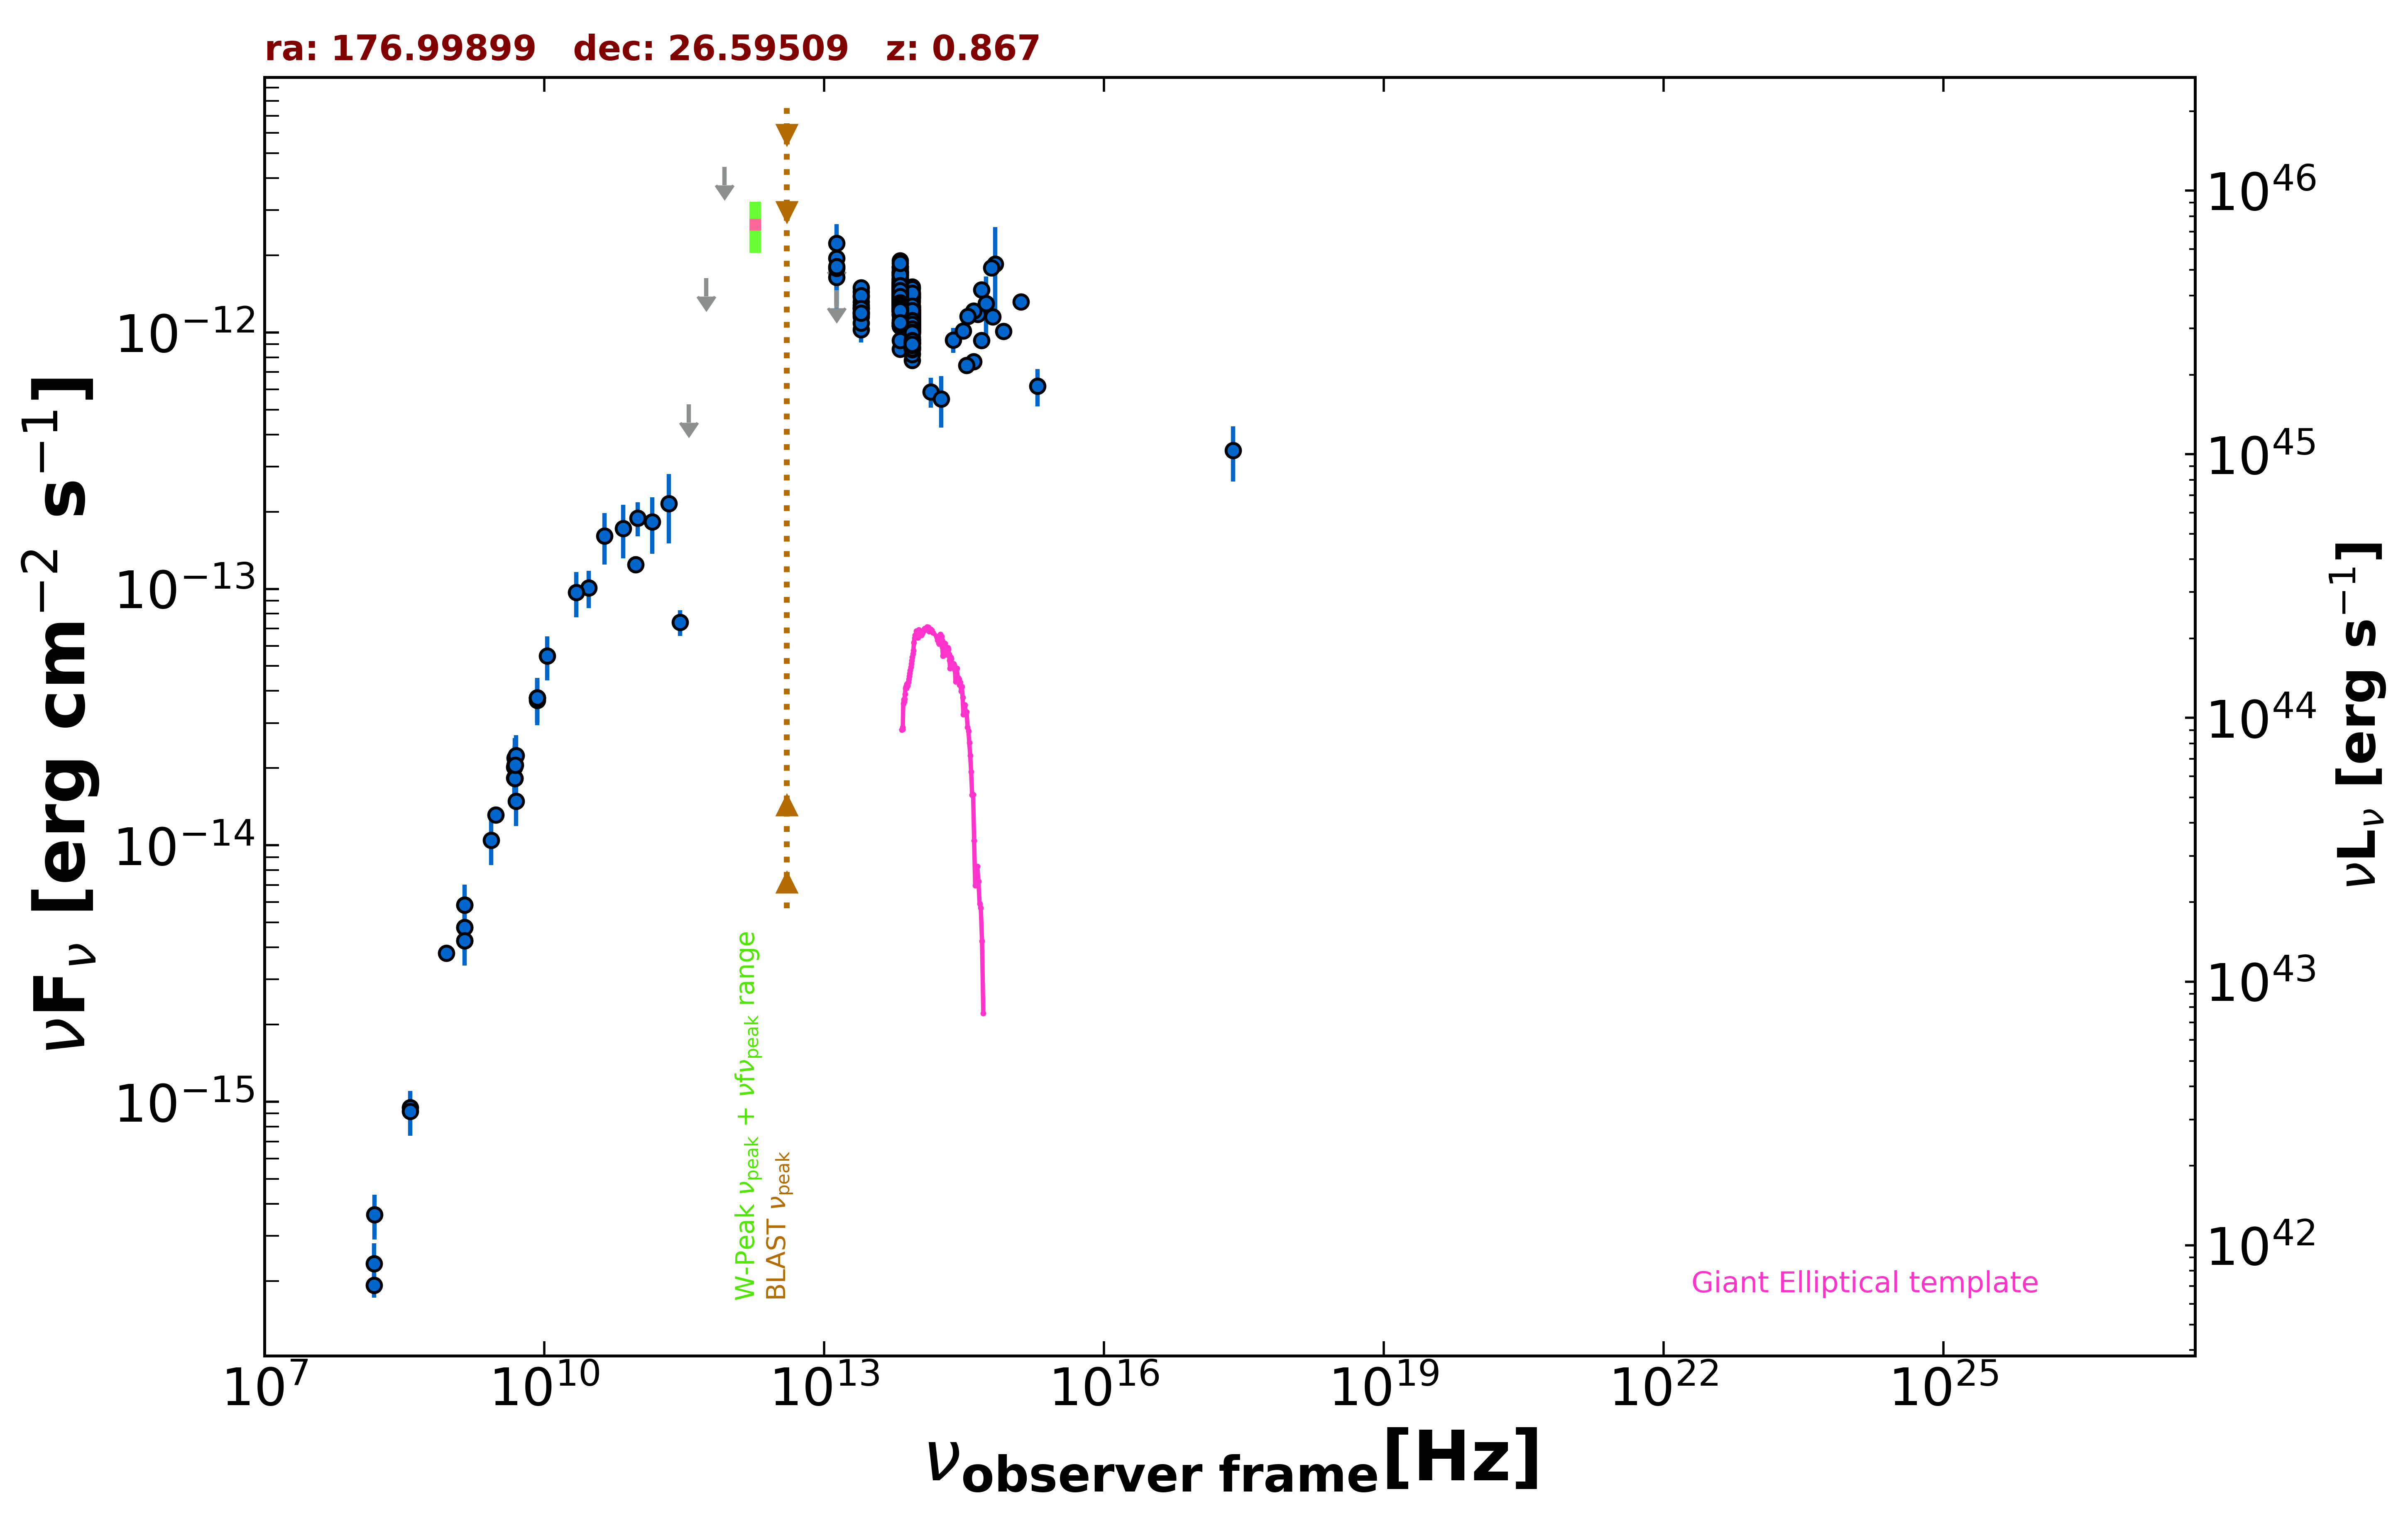

Data behind this chart, as committed beside it:
freq., flux, err_flux, MJD_start, MJD_end, flag, catalog, reference
1.400e+09, 4.252e-15, 2.000e-18, 55000, 55000, , FIRST, White et al. 1997  ApJ  475 479
1.400e+09, 4.781e-15, 1.440e-16, 55000, 55000, , NVSS, Condon et al. 1998  AJ  115  1693
8.870e+08, 3.803e-15, 2.705e-16, 55000, 55000, , RACS, Hale et al. 2021  PASA  38  e058
3.000e+09, 1.312e-14, 1.500e-17, 55000, 55000, , VLASSQL, Gordon et al. 2021  ApJS  255  30
2.418e+17, 3.461e-13, 8.385e-14, 55000, 55000, , RASS, Boller et al. 2016  A&A  103  1
1.500e+08, 1.923e-16, 2.000e-17, 55000, 55000, , TGSS150, Intema et al. 2017  A&A  598  A781
8.400e+09, 3.755e-14, 0.000e+00, 55000, 55000, , CRATES, Healey et al. 2007  ApJS  171  61
4.800e+09, 2.016e-14, 1.780e-15, 55000, 55000, , GB6, Gregory et al. 1996  ApJS  103  427
4.800e+09, 1.829e-14, 2.400e-15, 55000, 55000, , GB87, Gregory et al. 1992  VizieR  VIII/14/j20…
4.850e+09, 1.824e-14, 0.000e+00, 55000, 55000, , NORTH20, White and Becker  1992  ApJS  79  331
1.400e+09, 5.852e-15, 0.000e+00, 55000, 55000, , NORTH20, White and Becker  1992  ApJS  79  331
3.650e+08, 9.490e-16, 0.000e+00, 55000, 55000, , NORTH20, White and Becker  1992  ApJS  79  331
2.850e+11, 7.410e-14, 8.550e-15, 57140, 57140, , ALMA, Bonato et al. 2019  MNRAS  485  1188
9.506e+10, 1.245e-13, 9.500e-15, 57140, 57140, , ALMA, Bonato et al. 2019  MNRAS  485  1188
3.000e+10, 1.008e-13, 1.672e-14, 55000, 55000, , PCNT, The Planck Collaboration 2018  A&A  619 …
4.400e+10, 1.609e-13, 3.670e-14, 55000, 55000, , PCNT, The Planck Collaboration 2018  A&A  619 …
7.000e+10, 1.722e-13, 4.065e-14, 55000, 55000, , PCNT, The Planck Collaboration 2018  A&A  619 …
1.000e+11, 1.887e-13, 2.850e-14, 55000, 55000, , PCNT, The Planck Collaboration 2018  A&A  619 …
1.430e+11, 1.823e-13, 4.545e-14, 55000, 55000, , PCNT, The Planck Collaboration 2018  A&A  619 …
2.170e+11, 2.153e-13, 6.510e-14, 55000, 55000, , PCNT, The Planck Collaboration 2018  A&A  619 …
3.530e+11, 5.241e-13, 0.000e+00, 55000, 55000, UL, PCNT, The Planck Collaboration 2018  A&A  619 …
5.450e+11, 1.625e-12, 0.000e+00, 55000, 55000, UL, PCNT, The Planck Collaboration 2018  A&A  619 …
8.570e+11, 4.417e-12, 0.000e+00, 55000, 55000, UL, PCNT, The Planck Collaboration 2018  A&A  619 …
1.389e+14, 5.873e-13, 7.870e-14, 55000, 55000, , 2MASS, Skrutskie et al. 2006  AJ  131  1163
1.804e+14, 5.502e-13, 1.242e-13, 55000, 55000, , 2MASS, Skrutskie et al. 2006  AJ  131  1163
2.427e+14, 9.351e-13, 1.043e-13, 55000, 55000, , 2MASS, Skrutskie et al. 2006  AJ  131  1163
8.817e+13, 1.087e-12, 3.500e-15, 55000, 55000, , UNWISE, Schlafly et al. 2019  ApJS  240  30
6.517e+13, 1.301e-12, 5.000e-15, 55000, 55000, , UNWISE, Schlafly et al. 2019  ApJS  240  30
8.817e+13, 9.096e-13, 2.180e-14, 55000, 55000, , WISE, Wright et al. 2010  AJ  140  1868
6.517e+13, 1.171e-12, 2.550e-14, 55000, 55000, , WISE, Wright et al. 2010  AJ  140  1868
2.498e+13, 1.255e-12, 4.300e-14, 55000, 55000, , WISE, Wright et al. 2010  AJ  140  1868
1.363e+13, 1.406e-12, 1.610e-13, 55000, 55000, , WISE, Wright et al. 2010  AJ  140  1868
8.817e+13, 1.096e-12, 3.550e-14, 57001, 57001, , NEOWISE, Mainzer et al. 2014  ApJ  792  30
6.517e+13, 1.380e-12, 5.200e-14, 57001, 57001, , NEOWISE, Mainzer et al. 2014  ApJ  792  30
8.817e+13, 1.113e-12, 3.900e-14, 57001, 57001, , NEOWISE, Mainzer et al. 2014  ApJ  792  30
6.517e+13, 1.305e-12, 5.400e-14, 57001, 57001, , NEOWISE, Mainzer et al. 2014  ApJ  792  30
8.817e+13, 1.141e-12, 4.000e-14, 57001, 57001, , NEOWISE, Mainzer et al. 2014  ApJ  792  30
6.517e+13, 1.421e-12, 5.650e-14, 57001, 57001, , NEOWISE, Mainzer et al. 2014  ApJ  792  30
8.817e+13, 1.098e-12, 4.350e-14, 57000, 57000, , NEOWISE, Mainzer et al. 2014  ApJ  792  30
6.517e+13, 1.302e-12, 5.000e-14, 57000, 57000, , NEOWISE, Mainzer et al. 2014  ApJ  792  30
8.817e+13, 1.032e-12, 4.010e-14, 57001, 57001, , NEOWISE, Mainzer et al. 2014  ApJ  792  30
6.517e+13, 1.374e-12, 5.450e-14, 57001, 57001, , NEOWISE, Mainzer et al. 2014  ApJ  792  30
8.817e+13, 1.146e-12, 4.200e-14, 57001, 57001, , NEOWISE, Mainzer et al. 2014  ApJ  792  30
6.517e+13, 1.296e-12, 7.300e-14, 57001, 57001, , NEOWISE, Mainzer et al. 2014  ApJ  792  30
8.817e+13, 1.113e-12, 3.750e-14, 57000, 57000, , NEOWISE, Mainzer et al. 2014  ApJ  792  30
6.517e+13, 1.390e-12, 5.650e-14, 57000, 57000, , NEOWISE, Mainzer et al. 2014  ApJ  792  30
8.817e+13, 1.147e-12, 4.650e-14, 57001, 57001, , NEOWISE, Mainzer et al. 2014  ApJ  792  30
6.517e+13, 1.371e-12, 5.700e-14, 57001, 57001, , NEOWISE, Mainzer et al. 2014  ApJ  792  30
8.817e+13, 1.050e-12, 4.450e-14, 57000, 57000, , NEOWISE, Mainzer et al. 2014  ApJ  792  30
6.517e+13, 1.608e-12, 6.400e-14, 57000, 57000, , NEOWISE, Mainzer et al. 2014  ApJ  792  30
8.817e+13, 1.214e-12, 3.900e-14, 57001, 57001, , NEOWISE, Mainzer et al. 2014  ApJ  792  30
6.517e+13, 1.389e-12, 5.250e-14, 57001, 57001, , NEOWISE, Mainzer et al. 2014  ApJ  792  30
8.817e+13, 1.124e-12, 3.800e-14, 57001, 57001, , NEOWISE, Mainzer et al. 2014  ApJ  792  30
6.517e+13, 1.351e-12, 5.850e-14, 57001, 57001, , NEOWISE, Mainzer et al. 2014  ApJ  792  30
8.817e+13, 1.060e-12, 4.100e-14, 57001, 57001, , NEOWISE, Mainzer et al. 2014  ApJ  792  30
6.517e+13, 1.294e-12, 5.500e-14, 57001, 57001, , NEOWISE, Mainzer et al. 2014  ApJ  792  30
8.817e+13, 1.043e-12, 3.950e-14, 57001, 57001, , NEOWISE, Mainzer et al. 2014  ApJ  792  30
6.517e+13, 1.426e-12, 5.650e-14, 57001, 57001, , NEOWISE, Mainzer et al. 2014  ApJ  792  30
8.817e+13, 1.126e-12, 4.650e-14, 58461, 58461, , NEOWISE, Mainzer et al. 2014  ApJ  792  30
6.517e+13, 1.760e-12, 6.150e-14, 58461, 58461, , NEOWISE, Mainzer et al. 2014  ApJ  792  30
... 613 more rows
